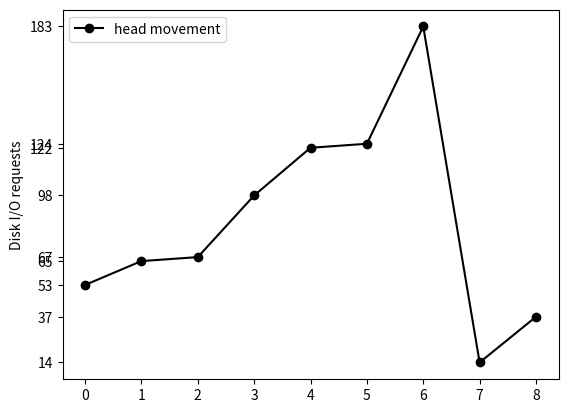

Write Python code to recreate this figure.
##### C_LOOK DISC SCHEDULING ALGO IN OS#####
import matplotlib.pyplot as plt
import functools
import random
def sorting(queue,n):
    for i in range(0,n-1):
        small = queue[i]
        l = i
        for j in range(i+1,n):
            if(small > queue[j]):
                small = queue[j]
                l = j
        temp = queue[l]
        queue[l] = queue[i]
        queue[i] = temp

def clook_algo(left,right,count,n,head):
    seek=0
    arr = []
    arr.append(head)
    x = count - 1
    y = count + 1
    c = 0
    d = 0
    while y < n + 1:
        arr.append(right[c])
        c += 1
        y += 1
    while x > -1:
        arr.append(left[x])
        x -= 1
        d += 1
    for i in range(0,len(arr)):
        seek=seek+abs(head-arr[i])
        head=arr[i]
    print("Scanning Order : ")
    print(arr)
    print("Total Seek Time : " + str(seek))
    print("Average Seek Time : " + str(seek/float(n)))

    plt.plot(arr[0:],marker='o',color='black',label='head movement')
    plt.legend(loc='upper left')
    plt.ylabel('Disk I/O requests')
    plt.yticks(arr[0:],arr[0:])
    plt.style.use('ggplot')
    plt.show()

def division(queue,n,head):
    left = []
    right = []
    for i in range(0,n):
        if(queue[i] > head):
            break
    p = 0
    m = n
    left.append(queue[0])
    for q in range(1,i):
        left.append(queue[q])
    k=i
    for x in range(k,n):
        right.append(queue[x])
    left=left[::-1]
    clook_algo(left,right,i,n,head)

queue=[]
t=[]
print("LENGTH OF QUEUE: 8")
n=8
print("THE QUEUE : 98,183,37,122,14,124,65,67")
queue=[98,183,37,122,14,124,65,67]
print("STARTING HEAD : 53")
head=53
print(queue)
sorting(queue,n)
division(queue,n,head)
